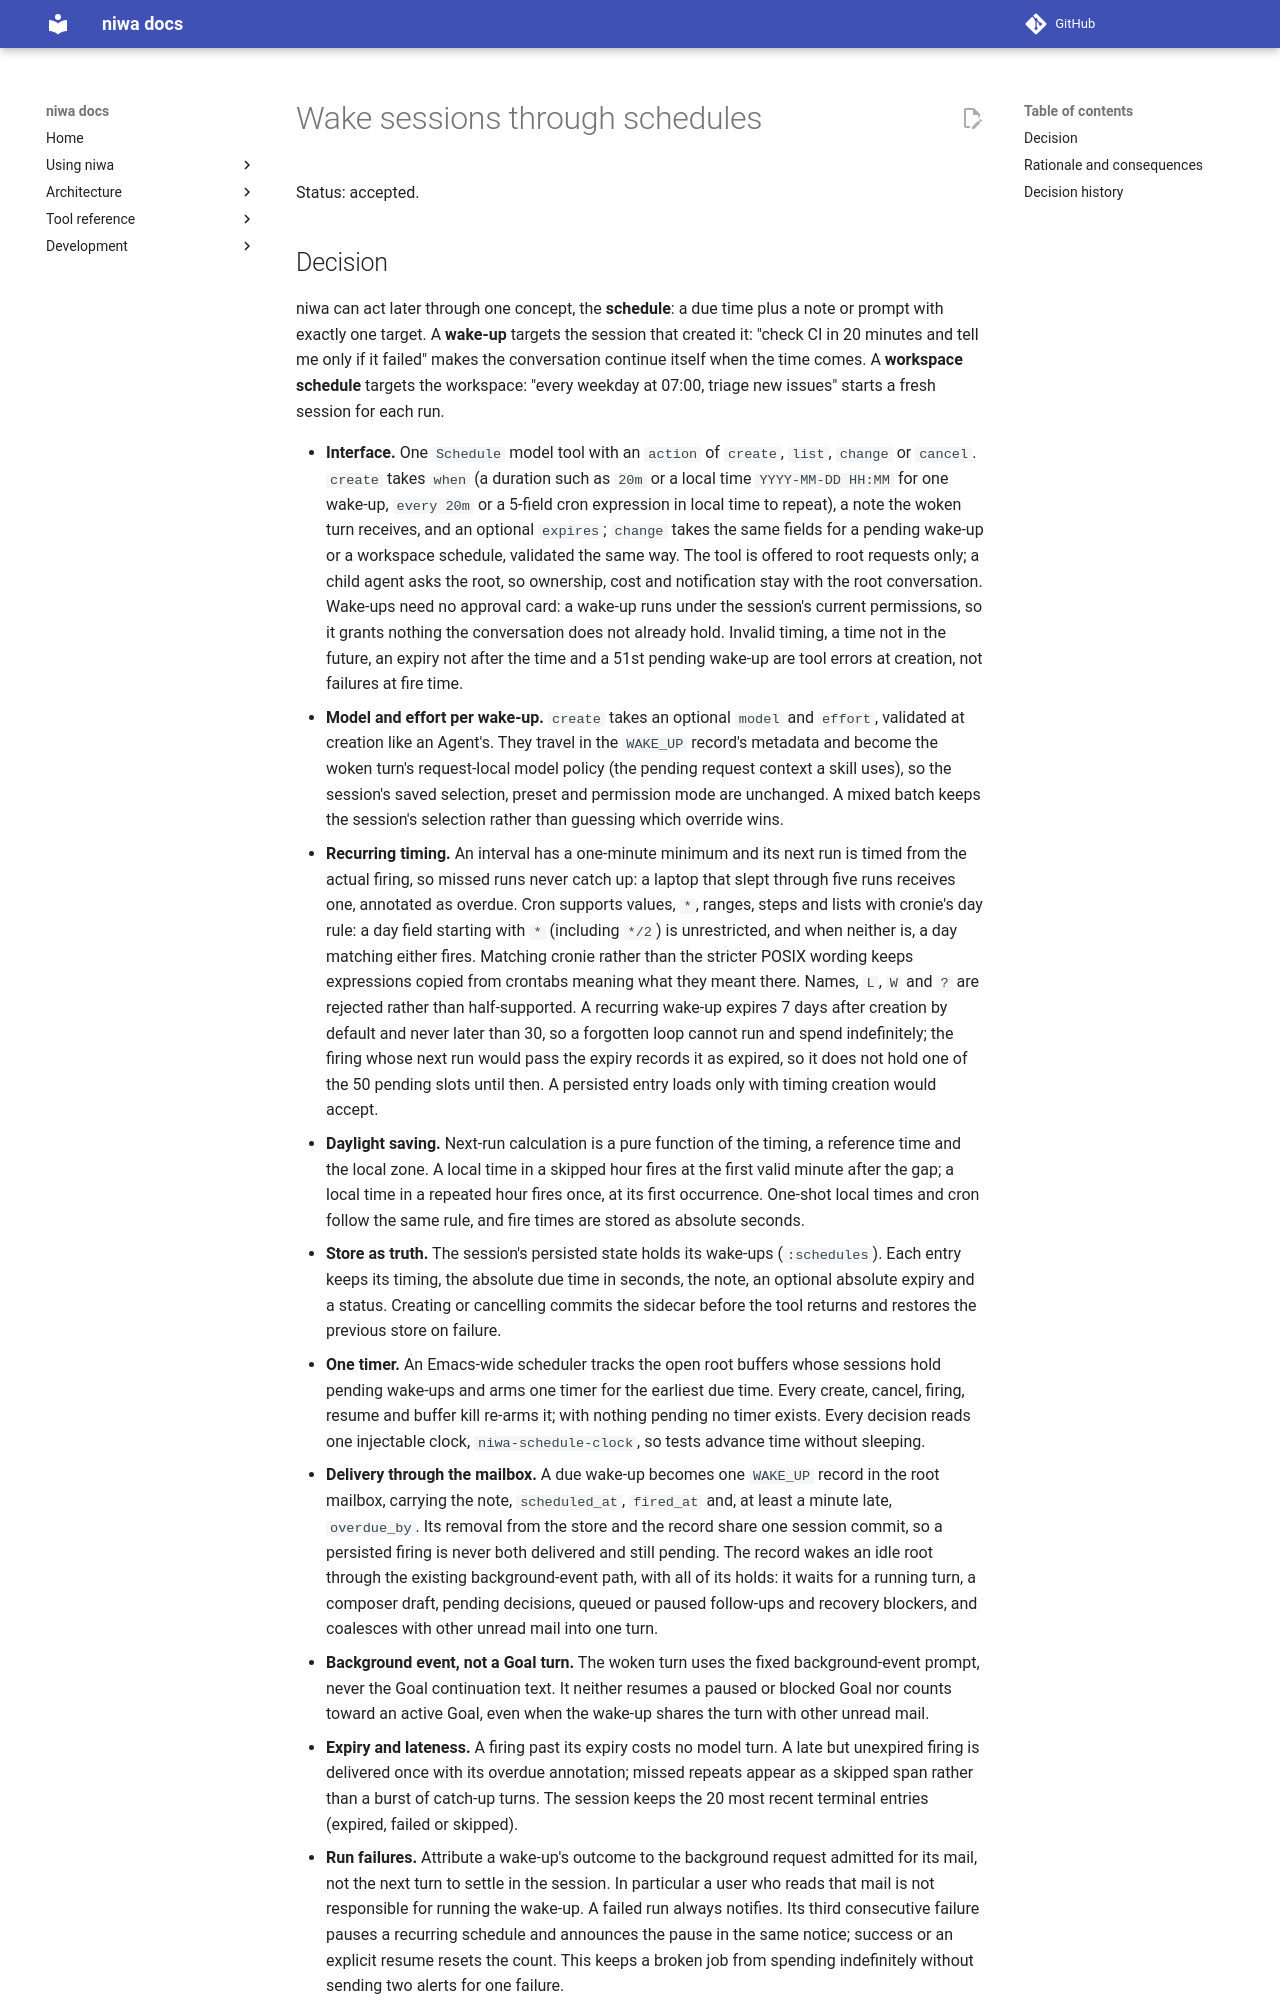

repository: FrauH0lle/niwa.el · page: adr/0135-wake-sessions-through-schedules/index.html · generator: mkdocs

# Wake sessions through schedules

Status: accepted.

## Decision

niwa can act later through one concept, the **schedule**: a due time plus a
note or prompt with exactly one target. A **wake-up** targets the session
that created it: "check CI in 20 minutes and tell me only if it failed" makes
the conversation continue itself when the time comes. A **workspace
schedule** targets the workspace: "every weekday at 07:00, triage new issues"
starts a fresh session for each run.
